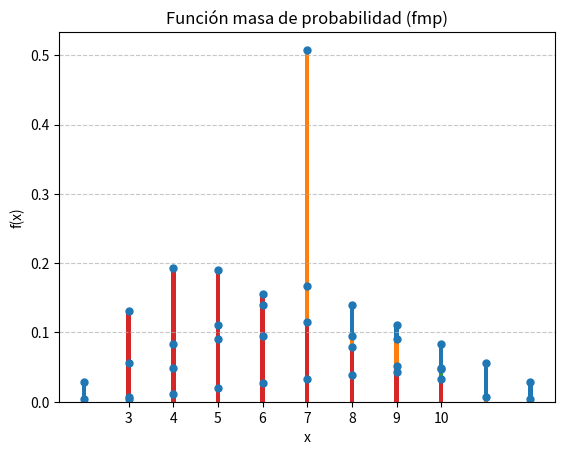

This chart was generated by the following Python code:
"""
Nombre del archivo: proyecto2.py

[redacted]
[redacted]
[redacted]

Descripcion: Pendiente

Nota: Para la realización de este proyecto se utilizaron la biblioteca matplotlib v3.8.3
      Si se ocupan instalar puede escribir: pip install matplotlib
"""
import math
import matplotlib.pyplot as plt

"""
Nota: Remover despues esto si no es necesario
import numpy as np
from scipy.stats import nbinom

prob = nbinom.pmf(10, 3, funcion_masa_probabilidad1[5])
print(prob)
"""

# Definición de los dados ideales y trucados
dado_ideal1 = [1/6]*6
dado_ideal2 = [1/6]*6
dado_truco1 = [3/50, 3/50, 7/10, 3/50, 3/50, 3/50]
dado_truco2 = [3/50, 3/50, 3/50, 7/10, 3/50, 3/50]

# Color para los puntos en el gráfico
rgba_color = (0.12156862745098039, 0.4666666666666667, 0.7058823529411765, 1.0)

# Función para calcular la suma de las probabilidades de dos dados
def suma_dados(dado1, dado2):
    suma_probabilidades = [0] * (len(dado1) + len(dado2) - 1)
    for i, p1 in enumerate(dado1):
        for j, p2 in enumerate(dado2):
            suma_probabilidades[i + j] += p1 * p2
    return suma_probabilidades

# Función para graficar la función masa de probabilidad
def plot_funcion_masa_probabilidad(masa_probabilidad, n):
    valores = list(range(n, len(masa_probabilidad) + n))
    
    bars = plt.bar(valores, masa_probabilidad, width=0.1)
    for bar in bars:
        height = bar.get_height()
        plt.plot(bar.get_x() + bar.get_width()/2., height, 'o', color=rgba_color, markersize=5)
        
    plt.xlabel('x')
    plt.ylabel('f(x)')
    plt.title('Función masa de probabilidad (fmp)')
    plt.xticks(valores)
    plt.grid(axis='y', linestyle='--', alpha=0.7)
    plt.show()

# Función que calcula la combinacion nCr
def combinacion(n, r):
    return math.factorial(n) / (math.factorial(r) * math.factorial(n - r))

# Función que calcula la probabilidad para la distribución binomial negativa
# x es el número de ensayos totales hasta que se alcanzan r éxitos.
# r es el número de éxitos requeridos.
# p es la probabilidad de éxito en un solo ensayo.
def distribucion_binomial_negativa(x, r, p):
    return combinacion(x - 1, r - 1) * (1 - p)**(x - r) * p**r

# Función que construye la lista que conforma la fmp de acuerdo a la distribucion binomial negativa
def calculo_fmp(x, r, p):
    resultado = [0]*(x - r + 1)
    for i, num_ensayos in enumerate(range(r, x+1)):
        resultado[i] = distribucion_binomial_negativa(num_ensayos, r, p)
        
    return resultado

# Calcula la función masa de probabilidad y la grafica para los dados ideales
funcion_masa_probabilidad1 = suma_dados(dado_ideal1, dado_ideal2)
#print(funcion_masa_probabilidad1)
plot_funcion_masa_probabilidad(funcion_masa_probabilidad1, 2)

# Calcula la función masa de probabilidad y la grafica para los dados trucados
funcion_masa_probabilidad2 = suma_dados(dado_truco1, dado_truco2)
#print(funcion_masa_probabilidad2)
plot_funcion_masa_probabilidad(funcion_masa_probabilidad2, 2)

# Calcula la fmp según la distribución binomial negativa y la grafica para los dados ideales
fmp1 = calculo_fmp(10, 3, funcion_masa_probabilidad1[5])
#print(fmp1)
plot_funcion_masa_probabilidad(fmp1, 3)

# Calcula la fmp según la distribución binomial negativa y la grafica para los dados trucados
fmp2 = calculo_fmp(10, 3, funcion_masa_probabilidad2[5])
#print(fmp2)
plot_funcion_masa_probabilidad(fmp2, 3)
